2-way image classification set "Data" from GitHub (Youngjincha/HQCNN_Crack62K); label vocabulary: crack, concrete surface.

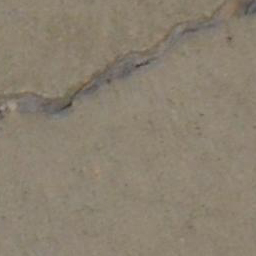
Label: crack

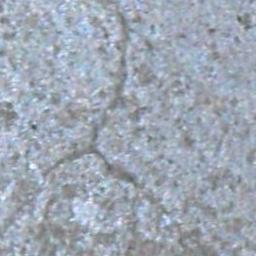
Label: crack

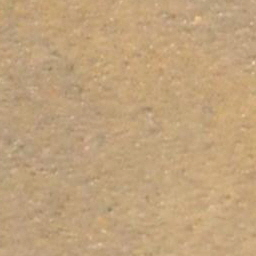
Label: concrete surface

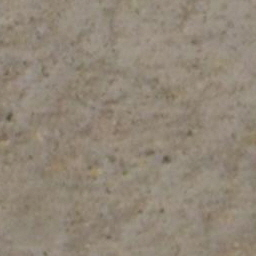
Label: concrete surface

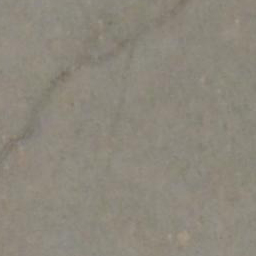
Label: crack

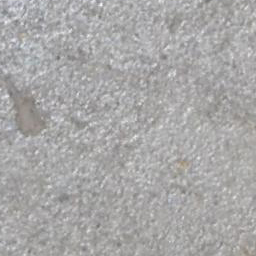
Label: concrete surface
